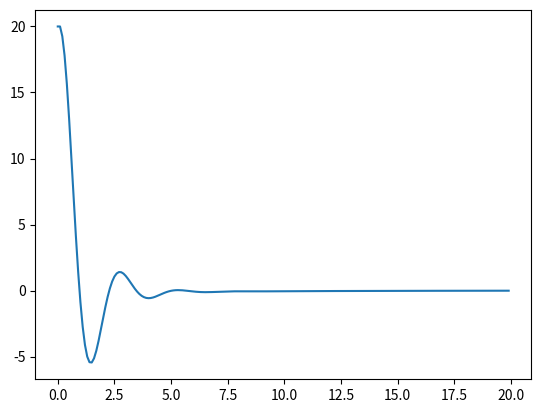

Write the Python code that produced this figure.
import numpy as np
import matplotlib.pyplot as plt
from scipy.signal import tf2ss
import scipy.integrate as integrate
from scipy.optimize import fmin

def PID_correct(A,B,C,D,dt,T,target,k,Ti=None,Td=None):
    t = np.arange(0,T,dt)
    x_od_t = np.zeros((A.shape[0],len(t)+1))
    epsilons = np.zeros((1,len(t)))
    epsilons[0,-1] = target
    epsilons[0,-2] = target
    pole = 0.0
    for i in range(len(t)):
        _P = k * epsilons[0,i-1]
        _I = 0.0
        if Ti is not None:
           _I = k / Ti * pole
        _D = 0.0
        if Td is not None:
            _D = k * Td * (epsilons[0,i-1] - epsilons[0,i-2])/dt
        u = _P + _I + _D
        x_kropka = (A @ x_od_t[:, i].reshape(A.shape[1],1) + B * u).T
        x_od_t[:, i + 1] = x_od_t[:, i] + dt * x_kropka
        y = C @ x_od_t[:, i].reshape(C.shape[1],1) + D * u 
        epsilons[0,i] = target - y
        pole = pole + (epsilons[0,i-1] + epsilons[0,i])*dt/2
    return t,epsilons[0,:]


l = [2.]
m = [10.,0.,3.,1.]
_sys = tf2ss(l,m)
A,B,C,D = _sys
dt = 0.1
T = 100
target = 20




#l = [2.]
#m = [2.,2.,1.]
#_sys = tf2ss(l,m)
#A,B,C,D = _sys
#dt = 0.1
#T = 100
#target = 20

#best_p = fmin(PID_optimize,[1.,1.,1.],args = (A,B,C,D,dt,T,target))
#print(best_p)

#k= 0.000523223275
#Ti= 0.145059717
#Td = 1.80006843
k = 3
Ti = 2
#a,b = PID_correct(A,B,C,D,dt,T,target,k,Ti,0.1)
#c,d = PID_correct(A,B,C,D,dt,T,target,k,Ti,0.2)
#e,f = PID_correct(A,B,C,D,dt,T,target,k,Ti,0.3)
#g,h = PID_correct(A,B,C,D,dt,T,target,k,Ti,0.04)
#plt.plot(a,b,label="Td = 0.1")
#plt.plot(c,d,label="Td = 0.2")
#plt.plot(e,f,label="Td = 0.3")
#plt.plot(g,h,label="Td = 0.4")
#plt.xlabel("t")
#plt.ylabel("E(t)")
#plt.legend()
#plt.show()



def PID_optimize(wektor_poczatkowy,A,B,C,D,dt,T,target):
    k,Ti,Td = wektor_poczatkowy
    x,y = PID_correct(A,B,C,D,dt,T,target,k,Ti,Td)
    return integrate.trapz(y ** 2, x, dt)


#best_p = fmin(PID_optimize,[1.,1.,1.,],args =(A,B,C,D,dt,T,target))
#print(best_p)
l = [2.]
m = [4.,2.,1.]
_sys = tf2ss(l,m)
A,B,C,D = _sys
T = 20
k = 7.39491107
Ti = 6.89248471
Td = 0.47228171
a,b = PID_correct(A,B,C,D,dt,T,target,k,Ti,Td)
plt.plot(a,b)
plt.show()